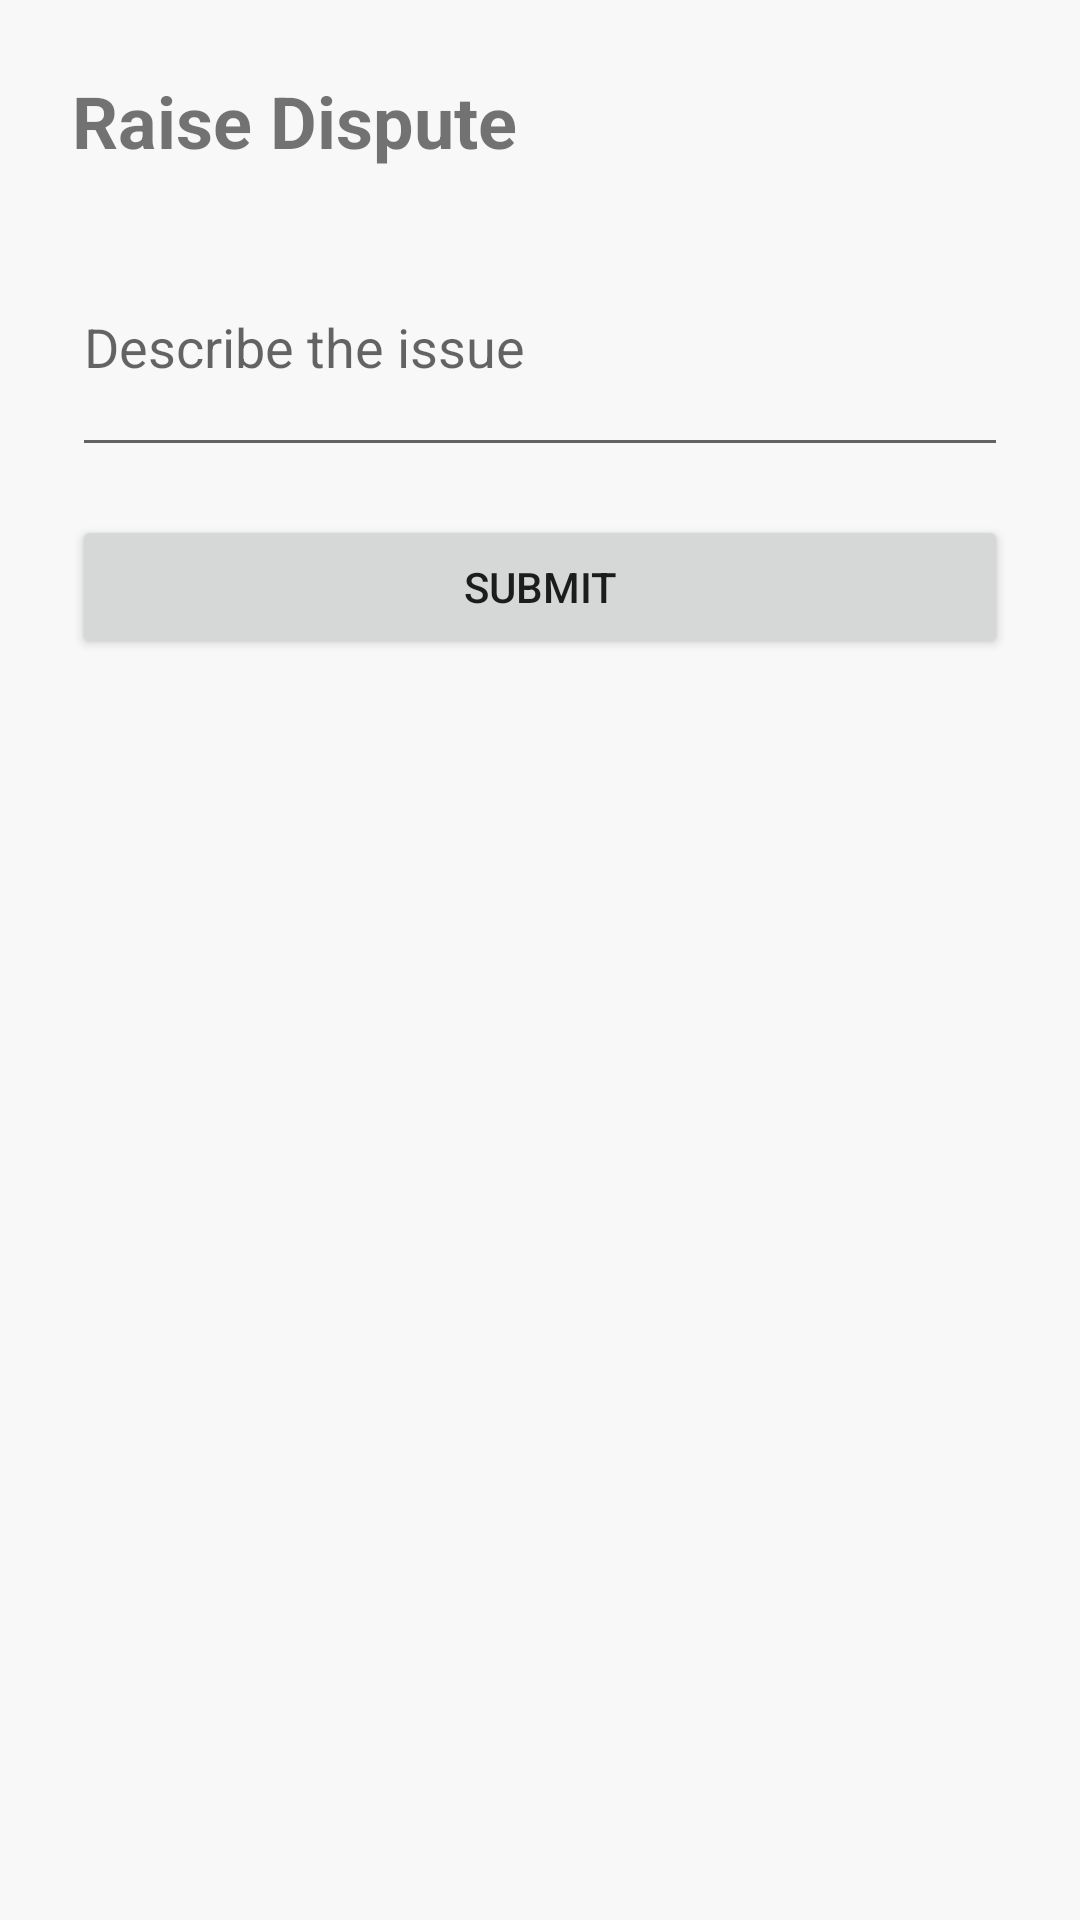

Here is an Android app screen rendered from its layout file. Give the layout XML and the strings, colors and styles it references.
<!-- AndroidManifest.xml: application theme Theme.AIFranchise -->
<!-- res/layout/fragment_dispute.xml -->
<?xml version="1.0" encoding="utf-8"?>
<LinearLayout xmlns:android="http://schemas.android.com/apk/res/android"
    android:layout_width="match_parent"
    android:layout_height="match_parent"
    android:orientation="vertical"
    android:padding="24dp">

    <TextView
        android:layout_width="wrap_content"
        android:layout_height="wrap_content"
        android:text="Raise Dispute"
        android:textSize="24sp"
        android:textStyle="bold"
        android:layout_marginBottom="16dp"/>

    <EditText
        android:id="@+id/etReason"
        android:layout_width="match_parent"
        android:layout_height="wrap_content"
        android:hint="Describe the issue"
        android:minLines="3"/>

    <Button
        android:id="@+id/btnSubmitDispute"
        android:layout_width="match_parent"
        android:layout_height="wrap_content"
        android:text="Submit"
        android:layout_marginTop="16dp"/>

</LinearLayout>
<!-- resources referenced by this layout -->
<resources>
  <style name="Theme.AIFranchise" parent="Theme.MaterialComponents.DayNight.NoActionBar">
          
          <item name="colorPrimary">@color/primary</item>
          <item name="colorPrimaryVariant">@color/primary_variant</item>
          <item name="colorOnPrimary">@color/white</item>
          
          <item name="colorSecondary">@color/secondary</item>
          <item name="colorSecondaryVariant">@color/brand_orange</item>
          <item name="colorOnSecondary">@color/black</item>
          
          
          <item name="android:windowBackground">@color/brand_bg_light</item>
          <item name="colorSurface">@color/brand_card_light</item>
          <item name="colorOnBackground">@color/black</item>
          <item name="colorOnSurface">@color/black</item>
          
          
          <item name="android:statusBarColor" tools:targetApi="l">?attr/colorPrimaryVariant</item>
          
      </style>
  <color name="primary">@color/brand_orange</color>
  <color name="primary_variant">@color/brand_red</color>
  <color name="white">#FFFFFFFF</color>
  <color name="secondary">@color/brand_yellow</color>
  <color name="brand_orange">#FF6B00</color>
  <color name="black">#FF000000</color>
  <color name="brand_bg_light">#F8F8F8</color>
  <color name="brand_card_light">#FFFFFF</color>
  <color name="brand_red">#E53935</color>
  <color name="brand_yellow">#FFC107</color>
</resources>
